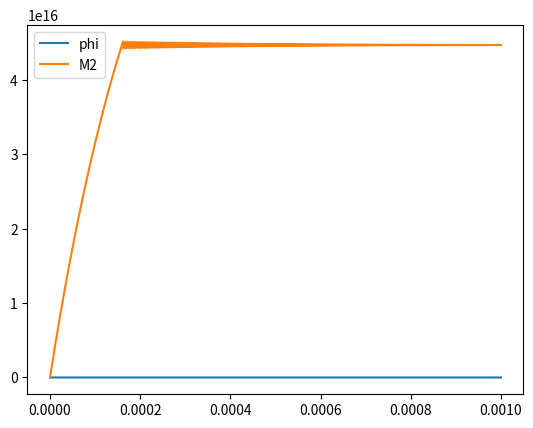

Generate this figure with matplotlib:
from scipy.integrate import odeint
import numpy as np
import matplotlib.pyplot as plt

n=1.82 
sigma_21=2.8*10**(-23) 
r_1=0.999
r_2=0.90 
A=1*10**(-6) 
L=0.1
d=0.2
d_star=d+(n-1)*L
alpha=0
tau_21=230*10**(-6)
c=299792458
V_c=A*d_star
K = c*sigma_21/V_c
tau_c=d_star/c*(alpha*L-np.log((r_1*r_2)/2))
Q_thresh=1/(K*tau_c*tau_21)
Q_2=2*Q_thresh
V_g=A*L*n
#M_2=V_g*N_2 

#want phi(t) (number of photons in cavity)
def odes(y,t,K,tau_c,Q_2,tau_21):
    phi=y[0]
    M_2=y[1]
    dphidt= K*M_2*(phi+1)-phi/tau_c
    dM_2dt= Q_2-K*M_2*phi-M_2/tau_21
    return [dphidt,dM_2dt]

#initial values
M_20=0
phi0=0
y0=[phi0,M_20]

t=np.linspace(0,0.001,100000)
y=odeint(odes,y0,t,args=(K,tau_c,Q_2,tau_21))

"""
phi=y[:,0]
M_2=y[:,1]
"""
phi,M_2=y.T

plt.plot(t,phi,label="phi")
plt.plot(t,M_2, label="M2")
plt.legend()
plt.show()